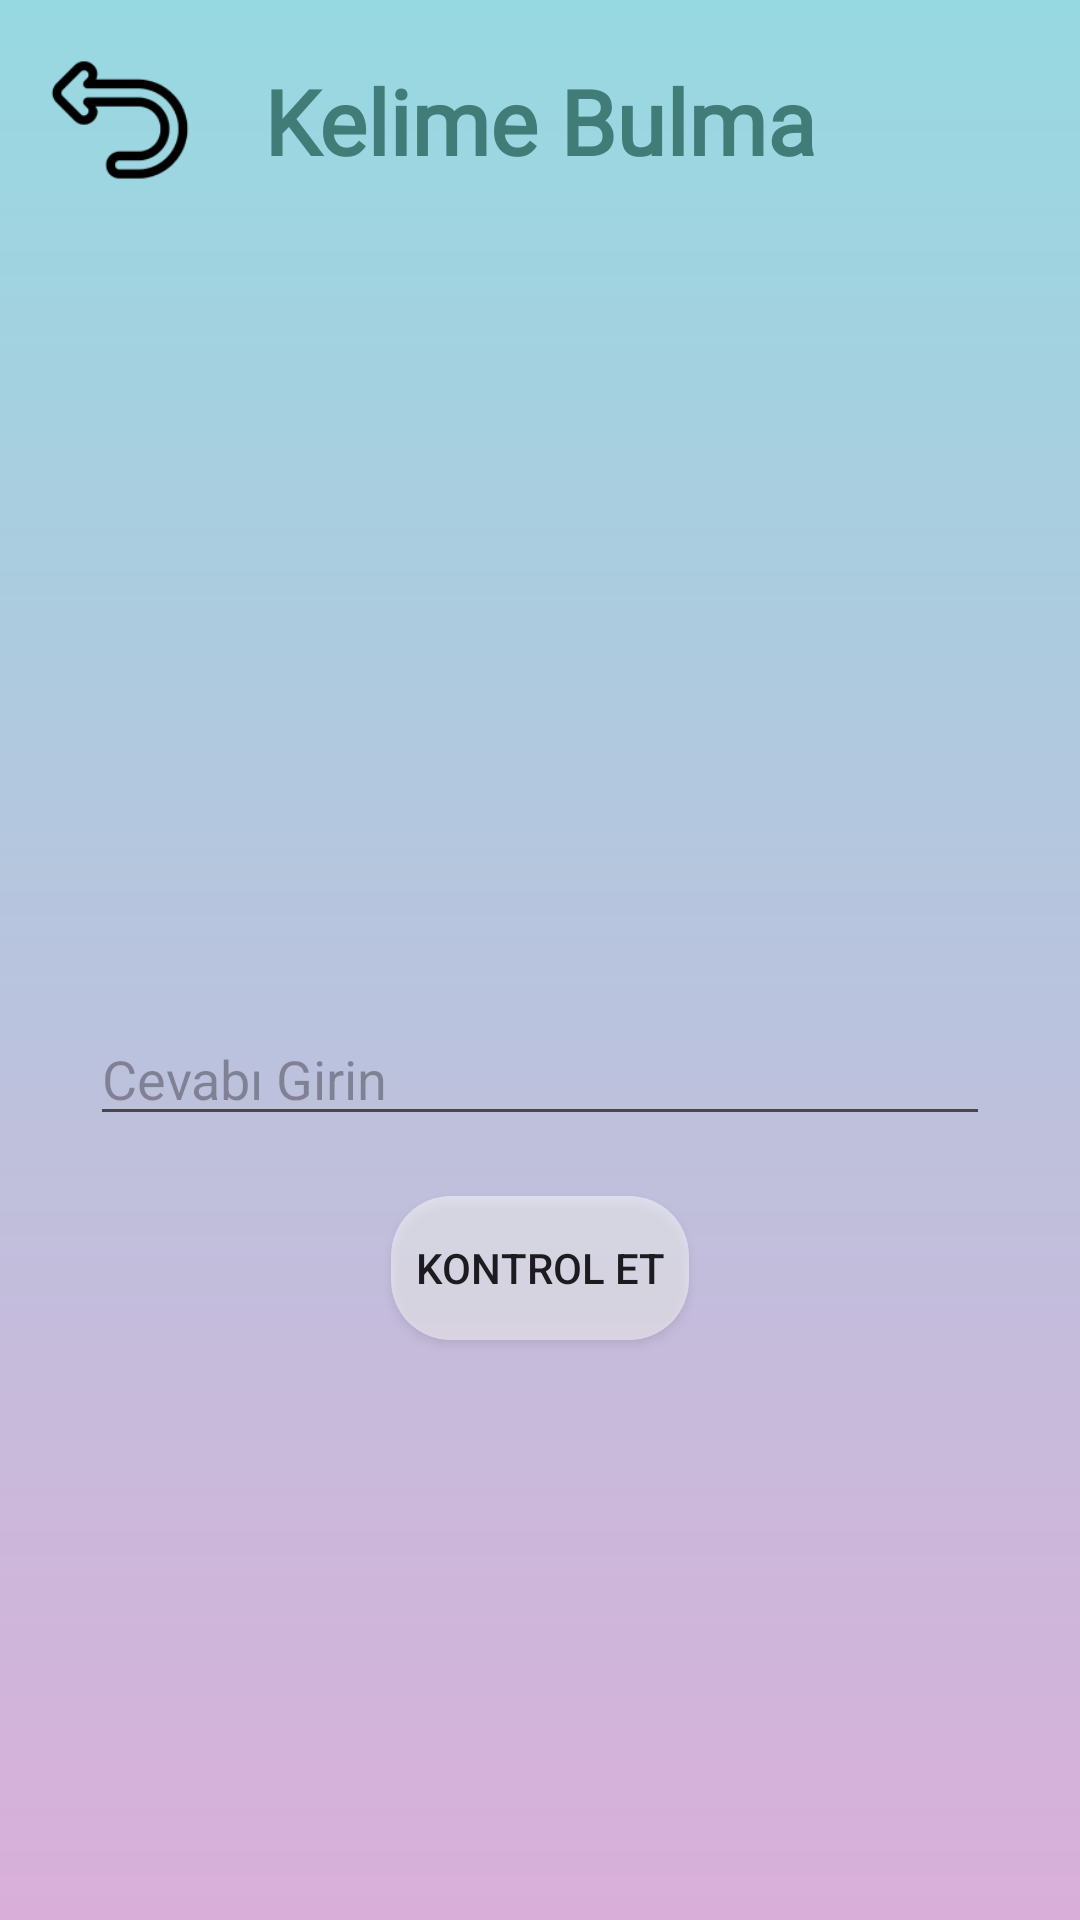

The Android layout XML behind this screen, and the referenced resources:
<!-- AndroidManifest.xml: application theme Theme.TinyTalk -->
<!-- res/layout/activity_word_match.xml -->
<RelativeLayout xmlns:android="http://schemas.android.com/apk/res/android"
    android:layout_width="match_parent"
    android:layout_height="match_parent"
    xmlns:tools="http://schemas.android.com/tools"
    android:background="@drawable/background_gradient">

    <ImageView
        android:id="@+id/backButton"
        android:layout_width="48dp"
        android:layout_height="48dp"
        android:layout_alignParentStart="true"
        android:layout_margin="16dp"
        android:src="@drawable/ic_back"
        tools:ignore="ContentDescription" />

    <TextView
        android:id="@+id/titleTextView"
        android:layout_width="wrap_content"
        android:layout_height="wrap_content"
        android:layout_centerHorizontal="true"
        android:layout_marginTop="20dp"
        android:fontFamily="@font/mystery_quest"
        android:text="Kelime Bulma"
        android:textColor="#427C78"
        android:textSize="30dp"
        android:textStyle="bold" />

    <TextView
        android:id="@+id/wordTextView"
        android:layout_width="wrap_content"
        android:layout_height="wrap_content"
        android:layout_centerHorizontal="true"
        android:layout_below="@id/titleTextView"
        android:layout_marginTop="30dp"
        android:textSize="20sp"
        android:textColor="#000"/>

    <ImageView
        android:id="@+id/wordImageView"
        android:layout_width="200dp"
        android:layout_height="200dp"
        android:layout_centerHorizontal="true"
        android:layout_below="@id/wordTextView"
        android:layout_marginTop="20dp"/>

    <EditText
        android:id="@+id/answerEditText"
        android:layout_width="300dp"
        android:layout_height="wrap_content"
        android:layout_centerHorizontal="true"
        android:layout_below="@id/wordImageView"
        android:hint="Cevabı Girin"
        android:inputType="text"/>

    <Button
        android:id="@+id/checkButton"
        android:layout_width="wrap_content"
        android:layout_height="wrap_content"
        android:layout_centerHorizontal="true"
        android:layout_below="@id/answerEditText"
        android:layout_marginTop="20dp"
        android:background="@drawable/message_background"
        android:text="Kontrol Et"/>


    <TextView
        android:id="@+id/resultTextView"
        android:layout_width="wrap_content"
        android:layout_height="wrap_content"
        android:layout_centerHorizontal="true"
        android:layout_below="@id/checkButton"
        android:text=""
        android:textSize="18sp"/>
</RelativeLayout>
<!-- resources referenced by this layout -->
<resources>
  <!-- drawable background_gradient (drawable) -->
  <?xml version="1.0" encoding="utf-8"?>
  <layer-list xmlns:android="http://schemas.android.com/apk/res/android">
      <item>
          <shape android:shape="rectangle">
              <gradient
                  android:startColor="#D9AFD9"
                  android:endColor="#97D9E1"
                  android:angle="90"/>
              <corners android:radius="0dp" />
          </shape>
      </item>
  </layer-list>
  <!-- drawable ic_back: png bitmap (drawable, 3013 bytes) -->
  <!-- drawable message_background (drawable) -->
  <shape xmlns:android="http://schemas.android.com/apk/res/android">
      <solid android:color="#80FFFFFF"/>
      <corners android:radius="20dp"/>
      <padding
          android:left="8dp"
          android:top="8dp"
          android:right="8dp"
          android:bottom="8dp"/>
  </shape>
  <style name="Theme.TinyTalk" parent="Base.Theme.TinyTalk" />
  <style name="Base.Theme.TinyTalk" parent="Theme.Material3.DayNight.NoActionBar">
          
          
      </style>
</resources>
